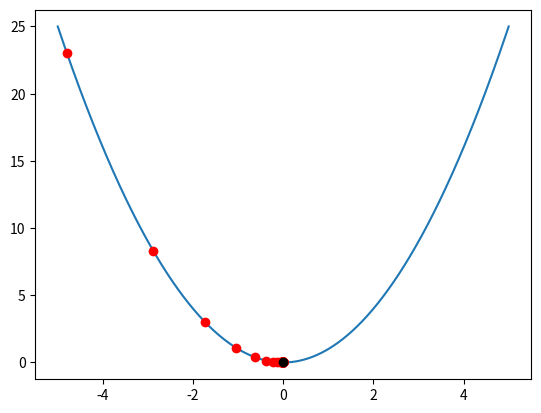

Reproduce this figure in Python.
# -*- coding: utf-8 -*-
"""
Spyder Editor

This is a basic script demonstrating the gradient descent algorithm on a convex function.
"""

import numpy as np
import matplotlib.pyplot as plt

def func(x):
    return x**2

def grad(x):
    return 2*x

x = np.arange(-5,5,0.00001)
plt.plot(x,func(x))
theta = -8  # starting point
alpha = 0.2 # step size
max_iter = 100
iteration = 0
while (iteration < max_iter):
    theta = theta - alpha*grad(theta)
    print("Current theta value: " + str(theta))
    if (iteration < max_iter -1):
        plt.plot(theta,func(theta),'ro')
    else:
        plt.plot(theta,func(theta),'ko')
    iteration = iteration + 1
    
print("\nFinal theta value: " + str(theta))
    
